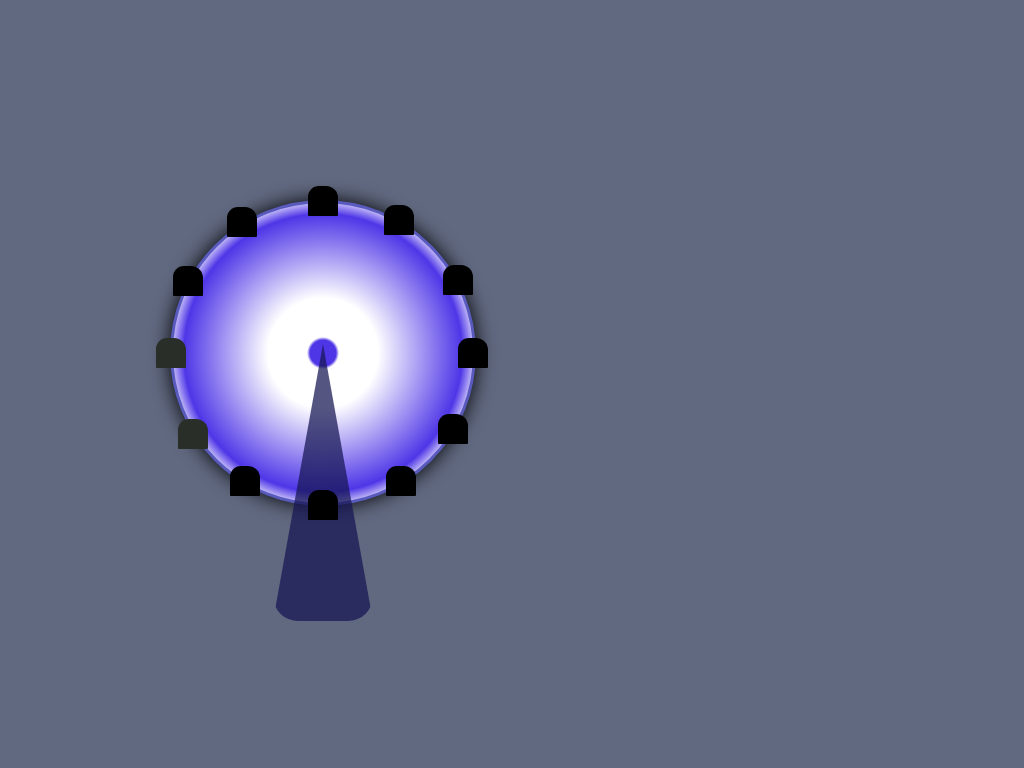

Here is a drawing made with CSS. Write the source that renders it.

<head>
    <style>
body {
    margin-top: 200px;
    margin-left: 170px;
    background: #616980;
}

.wheels {
    width: 300px;
    height: 300px;
    border: solid #595ABD;
    border-radius: 9999px;
    background-image: radial-gradient(circle, #4E36E7 13px, transparent 16px, transparent 55px, #4E36E7 139px, transparent 157px);
    box-shadow: 0px 0px 20px;
    background-color: white;
}

.wheels:before {
    content: '';
    display: inline-block;
    width: 30px;
    height: 30px;
    background-color: black;
    border-radius: 11px 12px 1px 1px;
    margin-top: 63px;
    box-shadow: -17px 72px 0px #292E28,5px 153px 0px #292E28, 54px -59px 0px black, 135px -80px 0px black, 285px 72px 0px black, 135px 224px 0px black, 57px 200px 0px black, 213px 200px 0px black, 265px 148px 0px black, 270px -1px 0px black, 211px -61px 0px black;
}

.wheels:after {
    content: '';
    display: block;
    width: 0;
    height: 0;
    border-left: 50px solid transparent;
    border-right: 50px solid transparent;
    border-bottom: 277px solid rgba(22, 23, 84, 0.73);
    margin-left: 100px;
    margin-top: 48px;
    border-bottom-left-radius: 25px;
    border-bottom-right-radius: 25px;
}

    </style>
    <body>
        <div class="wheels"></div>
    </body>
</head>
